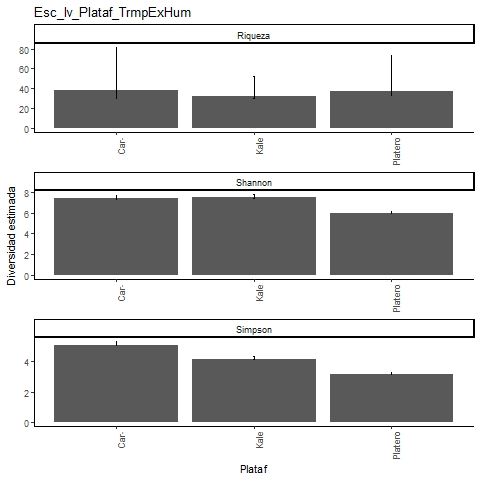

Data behind this chart, as committed beside it:
, Site, Diversity, Observed, Estimator, s.e., LCL, UCL, n, S.obs, SC
1, Kale, Species richness, 30, 32, 3.741, 30.18, 52.12, 5178, 30, 0.9996
2, Kale, Shannon diversity, 7.449, 7.473, 0.143, 7.449, 7.753, 5178, 30, 0.9996
3, Kale, Simpson diversity, 4.162, 4.165, 0.093, 4.162, 4.347, 5178, 30, 0.9996
4, Caracterizacion, Species richness, 28, 38, 10.35, 29.88, 81.24, 3642, 28, 0.9986
5, Caracterizacion, Shannon diversity, 7.356, 7.394, 0.128, 7.356, 7.645, 3642, 28, 0.9986
6, Caracterizacion, Simpson diversity, 5.05, 5.055, 0.119, 5.05, 5.288, 3642, 28, 0.9986
7, Platero, Species richness, 33, 37.5, 7.193, 33.49, 73.91, 9261, 33, 0.9997
8, Platero, Shannon diversity, 5.993, 6.005, 0.094, 5.993, 6.19, 9261, 33, 0.9997
9, Platero, Simpson diversity, 3.174, 3.175, 0.047, 3.174, 3.266, 9261, 33, 0.9997
